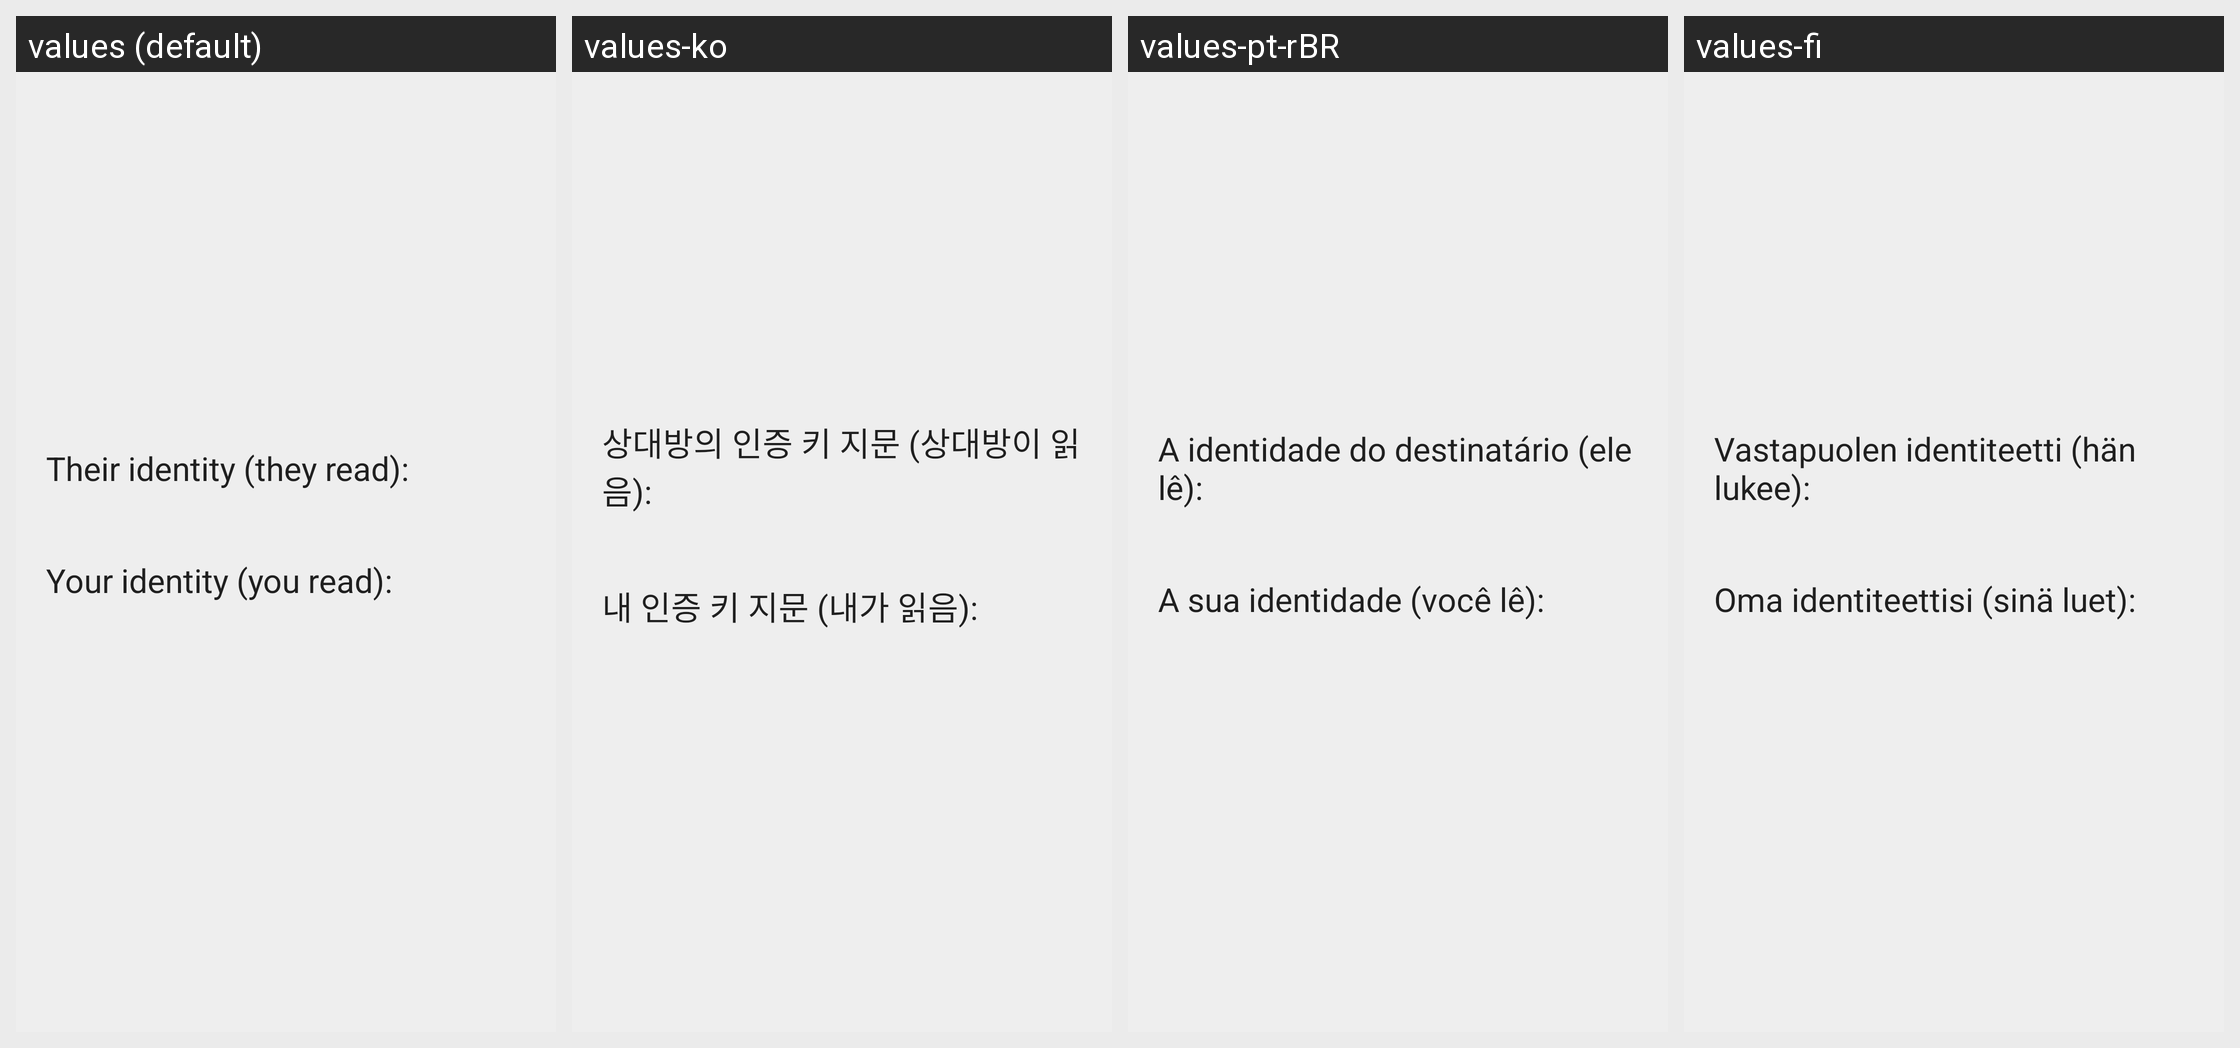

Locale-by-locale string values for the Android screen shown in this grid:
Android screen res/layout/verify_identity_activity.xml rendered under 4 locales, left to right: values (default), values-ko, values-pt-rBR, values-fi. Device: Nexus 5 (rendered at 1080×1920; each locale shown at half size, 540×960, under a caption strip naming it); theme OpenchatService.LightTheme.
Other locales in the repository, not shown: values-ar, values-be, values-bg, values-bo, values-ca, values-cs, values-da, values-de, values-el, values-es, values-eu, values-fa, values-fr, values-he, values-hr, values-hu, values-id, values-in, values-it, values-iw, values-ja, values-kn-rIN, values-mk, values-my, values-nl, values-no, values-pl, values-pt, values-ro, values-ru, values-sk, values-sl, values-sn, values-sr, values-sv, values-ta, values-tr, values-uk, values-vi, values-zh-rCN, values-zh-rTW.
Strings drawn on this screen, with the default value and each locale's value (text and hints the layout hard-codes, and strings that could not be matched under every locale, appear in the picture but are not listed):

verify_identity_activity__their_identity_they_read
  values: Their identity (they read):
  values-ko: 상대방의 인증 키 지문 (상대방이 읽음):
  values-pt-rBR: A identidade do destinatário (ele lê):
  values-fi: Vastapuolen identiteetti (hän lukee):

verify_identity_activity__your_identity_you_read
  values: Your identity (you read):
  values-ko: 내 인증 키 지문 (내가 읽음):
  values-pt-rBR: A sua identidade (você lê):
  values-fi: Oma identiteettisi (sinä luet):
